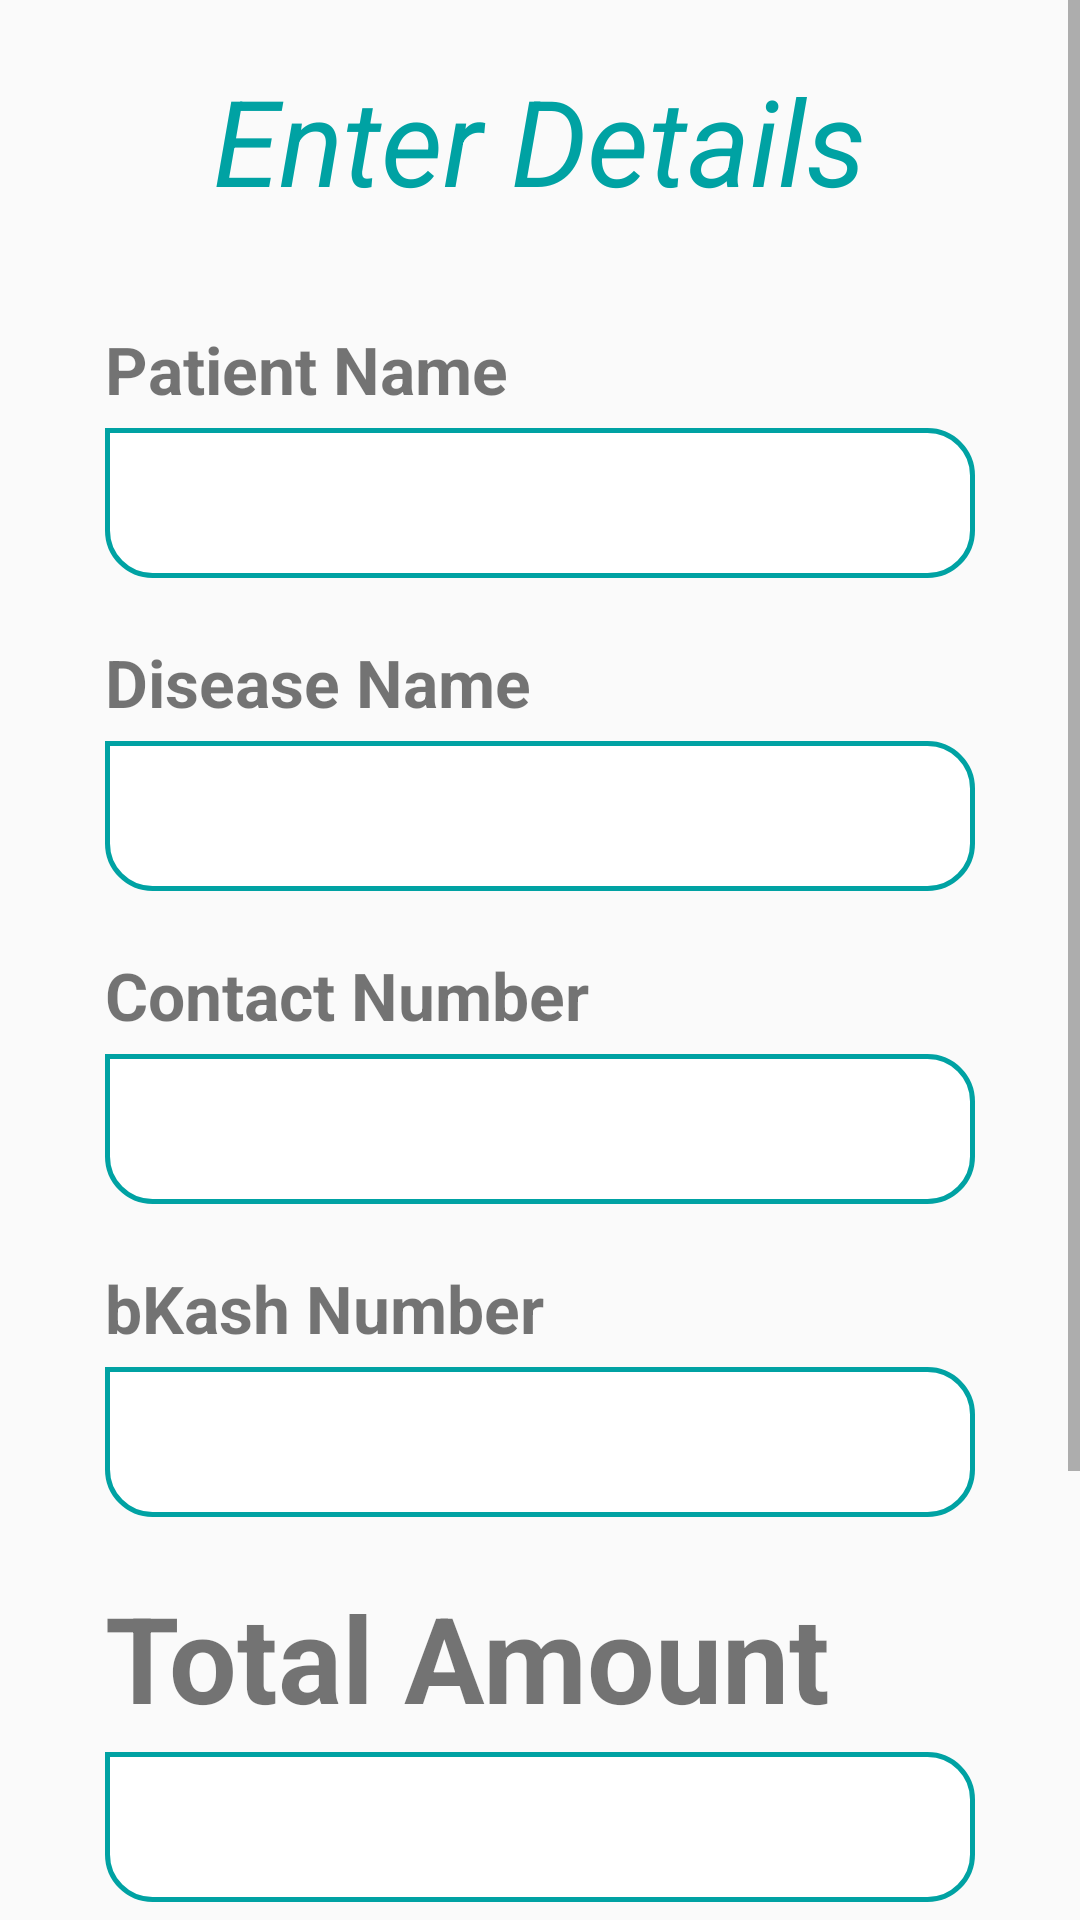

The Android layout XML behind this screen, and the referenced resources:
<!-- AndroidManifest.xml: application theme AppTheme -->
<!-- res/layout/activity_ask_for_amedical_donation.xml -->
<?xml version="1.0" encoding="utf-8"?>
<ScrollView xmlns:android="http://schemas.android.com/apk/res/android"
    xmlns:app="http://schemas.android.com/apk/res-auto"
    xmlns:tools="http://schemas.android.com/tools"
    android:layout_width="match_parent"
    android:layout_height="match_parent"
    tools:context=".AskForAMedicalDonation">

    <LinearLayout
        android:layout_width="match_parent"
        android:layout_height="match_parent"
        android:orientation="vertical"
        android:paddingHorizontal="35sp"
        android:paddingVertical="20sp">
    <TextView
        android:layout_width="wrap_content"
        android:layout_height="wrap_content"
        android:layout_gravity="center_horizontal"
        android:gravity="center"
        android:text="Enter Details"
        android:textStyle="italic"
        android:textSize="40sp"
        android:textColor="@color/colorLightBlue"
        android:layout_marginBottom="15sp"
        />

        <TextView
            android:layout_width="wrap_content"
            android:layout_height="wrap_content"
            android:layout_marginTop="20sp"
            android:layout_marginBottom="5sp"
            android:text="Patient Name"
            android:textStyle="bold"
            android:layout_gravity="start"
            android:textSize="22sp"
            />
        <EditText
            android:id="@+id/askedMedicalPatientName"
            android:layout_width="match_parent"
            android:layout_height="50sp"
            android:gravity="center"
            android:inputType="text"
            android:background="@drawable/square_text_view"

            />


        <TextView
            android:layout_width="wrap_content"
            android:layout_height="wrap_content"
            android:layout_marginTop="20sp"
            android:layout_marginBottom="5sp"
            android:text="Disease Name"
            android:textStyle="bold"
            android:layout_gravity="start"
            android:textSize="22sp"
            />
         <EditText
             android:id="@+id/askedMedicalDiseaseName"
             android:layout_width="match_parent"
             android:layout_height="50sp"
             android:gravity="center"
             android:inputType="text"
             android:background="@drawable/square_text_view"

            />


        <TextView
            android:layout_width="wrap_content"
            android:layout_height="wrap_content"
            android:layout_marginTop="20sp"
            android:layout_marginBottom="5sp"
            android:text="Contact Number"
            android:textStyle="bold"
            android:layout_gravity="start"
            android:textSize="22sp"
            />
        <EditText
            android:id="@+id/askedMedicalPatientContactNumber"
            android:layout_width="match_parent"
            android:gravity="center"
            android:inputType="number"
            android:layout_height="50sp"
            android:background="@drawable/square_text_view"

            />

        <TextView
        android:layout_width="wrap_content"
        android:layout_height="wrap_content"
        android:layout_marginTop="20sp"
        android:layout_marginBottom="5sp"
        android:text="bKash Number"
        android:textStyle="bold"
        android:layout_gravity="start"
        android:textSize="22sp"
        />
    <EditText
        android:id="@+id/askedMedicalPatientbKashNumber"
        android:layout_width="match_parent"
        android:layout_height="50sp"
        android:inputType="number"
        android:gravity="center"
        android:background="@drawable/square_text_view"

        />


    <TextView
        android:layout_width="wrap_content"
        android:layout_height="wrap_content"
        android:layout_marginTop="20sp"
        android:layout_marginBottom="5sp"
        android:text="Total Amount"
        android:gravity="center"
        android:textStyle="bold"
        android:layout_gravity="start"
        android:textSize="40sp"
        />
    <EditText
        android:id="@+id/askedMedicalPatientTotalAmount"
        android:layout_width="match_parent"
        android:layout_height="50sp"
        android:inputType="number"
        android:gravity="center"
        android:background="@drawable/square_text_view"

        />

        <TextView
            android:layout_width="wrap_content"
            android:layout_height="wrap_content"
            android:layout_gravity="center_horizontal"
            android:text="(BDT)"
            android:textSize="30sp"
            />
        <LinearLayout
            android:layout_width="match_parent"
            android:layout_height="wrap_content"
            android:orientation="horizontal"
            android:gravity="center">
            <ProgressBar
                android:id="@+id/progressbar"
                android:visibility="gone"
                android:layout_gravity="center"
                android:indeterminateDrawable="@drawable/progressbar_background"
                android:layout_width="wrap_content"
                android:layout_height="wrap_content"></ProgressBar>

            <TextView
                android:id="@+id/progressBarText"
                android:visibility="gone"
                android:layout_width="wrap_content"
                android:layout_height="wrap_content"
                android:layout_alignLeft="@+id/progressbar"
                android:textColor="@color/colorPrimary"
                android:textStyle="bold"
                android:textSize="18sp"
                android:text="Sending Requests"/>
        </LinearLayout>


        <Button
            android:id="@+id/medical_button_ok"
            android:layout_width="200sp"
            android:layout_height="wrap_content"
            android:layout_marginTop="10sp"
            android:layout_gravity="center_horizontal"
            android:text="Ok"
            android:textSize="22sp"
            android:background="@drawable/green_square_button"
            ></Button>

        <Button
            android:id="@+id/medical_button_cancel"
            android:layout_width="200sp"
            android:layout_height="wrap_content"
            android:layout_marginTop="15sp"
            android:background="@drawable/red_square_button"
            android:text="Cancel"
            android:textSize="22sp"
            android:layout_gravity="center_horizontal"
            android:layout_marginBottom="20sp"
            />
    </LinearLayout>
</ScrollView>
<!-- resources referenced by this layout -->
<resources>
  <color name="colorLightBlue">#00a2a3</color>
  <color name="colorPrimary">#00BCD4</color>
  <!-- drawable green_square_button (drawable) -->
  <?xml version="1.0" encoding="utf-8"?>
  <shape android:shape="rectangle" xmlns:android="http://schemas.android.com/apk/res/android">
      <solid android:color="@color/White"/>
      <stroke android:width="3sp"
          android:color="@color/Green"/>
      <corners android:radius="15sp"/>
  </shape>
  <!-- drawable progressbar_background (drawable) -->
  <?xml version="1.0" encoding="utf-8"?>
  <rotate xmlns:android="http://schemas.android.com/apk/res/android"
      android:pivotX="50%"
      android:pivotY="50%"
      android:fromDegrees="0"
      android:toDegrees="360">
  
      <shape
          android:shape="ring"
          android:innerRadiusRatio="3"
          android:thicknessRatio="13"
          android:useLevel="false">
  
          <size
              android:width="85dip"
              android:height="85dip" />
  
          <gradient
              android:type="sweep"
              android:useLevel="false"
              android:startColor="@color/colorPrimary"
              android:endColor="#00ffffff"
              android:angle="0"/>
  
      </shape>
  
  </rotate>
  <!-- drawable red_square_button (drawable) -->
  <?xml version="1.0" encoding="utf-8"?>
  <shape android:shape="rectangle" xmlns:android="http://schemas.android.com/apk/res/android">
      <solid android:color="@color/White"/>
      <stroke android:width="3sp"
          android:color="@color/Red"/>
      <corners android:radius="15sp"/>
  </shape>
  <!-- drawable square_text_view (drawable) -->
  <?xml version="1.0" encoding="utf-8"?>
  <shape android:shape="rectangle" xmlns:android="http://schemas.android.com/apk/res/android">
      <solid android:color="@color/White"/>
      <stroke android:width="1.5sp"
          android:color="@color/colorLightBlue"/>
      <corners android:topRightRadius="15sp"
          android:bottomLeftRadius="15sp"
          android:bottomRightRadius="15sp"/>
  </shape>
  <style name="AppTheme" parent="Theme.AppCompat.Light.DarkActionBar">
          
          <item name="colorPrimary">@color/colorPrimary</item>
          <item name="colorPrimaryDark">@color/colorPrimaryDark</item>
          <item name="colorAccent">@color/colorAccent</item>
      </style>
  <color name="White">#FFFFFF</color>
  <color name="Green">#008000</color>
  <color name="Red">#FF0000</color>
  <color name="colorPrimaryDark">#00BCD4</color>
  <color name="colorAccent">#D81B60</color>
</resources>
